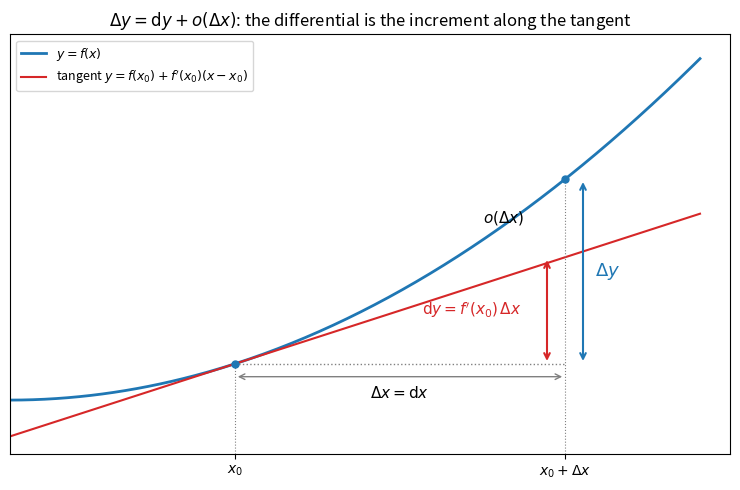

Here is the Python script that generated this plot:
import numpy as np
import matplotlib.pyplot as plt


def f(x):
    return 0.15 * x**2 + 0.5


def df(x):
    return 0.3 * x


x0, dx = 1.5, 2.2
x1 = x0 + dx
y0, y1 = f(x0), f(x1)
dy = df(x0) * dx

xs = np.linspace(0, 4.6, 300)
fig, ax = plt.subplots(figsize=(7.5, 5))
ax.plot(xs, f(xs), color="C0", lw=2, label=r"$y = f(x)$")
ax.plot(xs, y0 + df(x0) * (xs - x0), color="C3", lw=1.5,
        label=r"tangent $y = f(x_0) + f'(x_0)(x - x_0)$")

ax.plot([x0, x1], [y0, y0], color="gray", lw=1, ls=":")
ax.plot([x1, x1], [0, y1], color="gray", lw=0.8, ls=":")
ax.plot([x0, x0], [0, y0], color="gray", lw=0.8, ls=":")
ax.plot([x0, x1], [y0, y1], "o", color="C0", ms=5)

# increment of the function and the differential, drawn as vertical brackets
ax.annotate("", xy=(x1 + 0.12, y1), xytext=(x1 + 0.12, y0),
            arrowprops=dict(arrowstyle="<->", color="C0", lw=1.5))
ax.text(x1 + 0.2, (y0 + y1) / 2, r"$\Delta y$", color="C0", fontsize=13, va="center")
ax.annotate("", xy=(x1 - 0.12, y0 + dy), xytext=(x1 - 0.12, y0),
            arrowprops=dict(arrowstyle="<->", color="C3", lw=1.5))
ax.text(x1 - 0.95, y0 + dy / 2, r"$\mathrm{d}y = f'(x_0)\,\Delta x$", color="C3",
        fontsize=11, va="center")
ax.text(x1 - 0.55, y0 + dy + (y1 - y0 - dy) / 2, r"$o(\Delta x)$", fontsize=11, va="center")
ax.annotate("", xy=(x1, y0 - 0.12), xytext=(x0, y0 - 0.12),
            arrowprops=dict(arrowstyle="<->", color="gray", lw=1))
ax.text((x0 + x1) / 2, y0 - 0.32, r"$\Delta x = \mathrm{d}x$", ha="center", fontsize=11)

ax.set_xticks([x0, x1])
ax.set_xticklabels([r"$x_0$", r"$x_0 + \Delta x$"])
ax.set_yticks([])
ax.set_xlim(0, 4.8)
ax.set_ylim(0, 3.9)
ax.set_title(r"$\Delta y = \mathrm{d}y + o(\Delta x)$: the differential is the increment along the tangent")
ax.legend(loc="upper left", fontsize=9)
fig.tight_layout()
